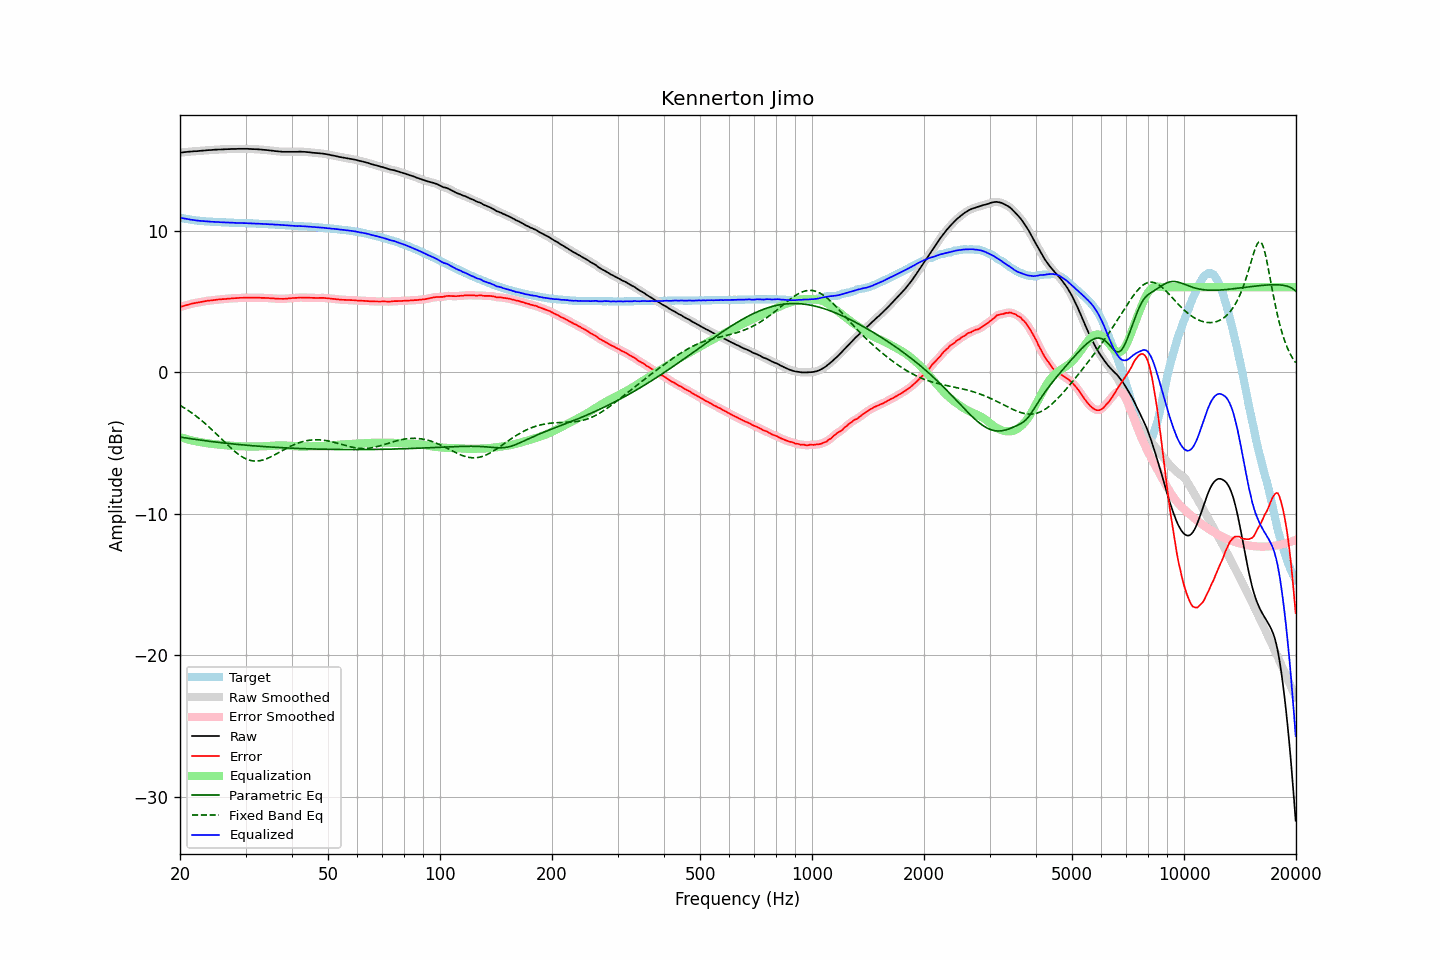

The data file committed next to this chart (first rows):
frequency, raw, error, smoothed, error_smoothed, equalization, parametric_eq, fixed_band_eq, equalized_raw, equalized_smoothed, target
20.00, 15.51, 4.59, 15.51, 4.59, -4.59, -4.59, -2.35, 10.92, 10.92, 10.92
20.20, 15.52, 4.63, 15.52, 4.63, -4.63, -4.61, -2.42, 10.89, 10.89, 10.89
20.40, 15.53, 4.66, 15.53, 4.66, -4.66, -4.63, -2.49, 10.86, 10.87, 10.87
20.61, 15.55, 4.70, 15.55, 4.70, -4.70, -4.65, -2.56, 10.85, 10.85, 10.85
20.81, 15.56, 4.73, 15.56, 4.73, -4.73, -4.66, -2.63, 10.83, 10.83, 10.83
21.02, 15.57, 4.76, 15.57, 4.76, -4.76, -4.68, -2.71, 10.80, 10.81, 10.81
21.23, 15.58, 4.79, 15.58, 4.79, -4.79, -4.70, -2.78, 10.79, 10.79, 10.79
21.44, 15.59, 4.82, 15.59, 4.82, -4.82, -4.71, -2.86, 10.77, 10.77, 10.77
21.66, 15.60, 4.85, 15.60, 4.85, -4.85, -4.73, -2.94, 10.75, 10.75, 10.75
21.87, 15.61, 4.87, 15.61, 4.87, -4.87, -4.75, -3.02, 10.74, 10.73, 10.73
22.09, 15.61, 4.89, 15.61, 4.90, -4.89, -4.76, -3.11, 10.71, 10.72, 10.71
22.31, 15.62, 4.91, 15.62, 4.91, -4.92, -4.78, -3.20, 10.70, 10.70, 10.70
22.54, 15.63, 4.93, 15.63, 4.94, -4.94, -4.80, -3.29, 10.69, 10.69, 10.69
22.76, 15.64, 4.96, 15.64, 4.96, -4.96, -4.81, -3.38, 10.68, 10.68, 10.68
22.99, 15.65, 4.98, 15.65, 4.98, -4.98, -4.83, -3.48, 10.67, 10.67, 10.67
23.22, 15.66, 5.00, 15.66, 5.00, -5.00, -4.84, -3.57, 10.66, 10.66, 10.66
23.45, 15.67, 5.02, 15.67, 5.02, -5.01, -4.86, -3.67, 10.65, 10.66, 10.65
23.69, 15.68, 5.04, 15.68, 5.04, -5.03, -4.87, -3.77, 10.65, 10.65, 10.64
23.92, 15.69, 5.05, 15.69, 5.05, -5.05, -4.89, -3.88, 10.64, 10.64, 10.64
24.16, 15.69, 5.06, 15.69, 5.06, -5.06, -4.90, -3.98, 10.63, 10.63, 10.63
24.40, 15.70, 5.07, 15.70, 5.07, -5.08, -4.92, -4.09, 10.62, 10.62, 10.63
24.65, 15.71, 5.09, 15.71, 5.09, -5.09, -4.93, -4.19, 10.62, 10.62, 10.62
24.89, 15.72, 5.10, 15.72, 5.10, -5.10, -4.94, -4.30, 10.62, 10.61, 10.62
25.14, 15.72, 5.11, 15.72, 5.12, -5.11, -4.96, -4.41, 10.60, 10.61, 10.61
25.39, 15.73, 5.13, 15.73, 5.13, -5.13, -4.97, -4.53, 10.60, 10.60, 10.60
25.65, 15.73, 5.13, 15.73, 5.14, -5.14, -4.98, -4.64, 10.59, 10.59, 10.59
25.91, 15.74, 5.15, 15.74, 5.15, -5.15, -5.00, -4.75, 10.59, 10.59, 10.58
26.16, 15.74, 5.16, 15.74, 5.16, -5.16, -5.01, -4.86, 10.58, 10.58, 10.58
26.43, 15.75, 5.17, 15.75, 5.17, -5.17, -5.02, -4.97, 10.58, 10.58, 10.58
26.69, 15.75, 5.18, 15.75, 5.18, -5.18, -5.03, -5.08, 10.57, 10.57, 10.57
26.96, 15.76, 5.19, 15.76, 5.19, -5.19, -5.05, -5.19, 10.57, 10.57, 10.57
27.23, 15.76, 5.20, 15.76, 5.20, -5.20, -5.06, -5.30, 10.56, 10.56, 10.56
27.50, 15.77, 5.21, 15.77, 5.21, -5.21, -5.07, -5.40, 10.56, 10.56, 10.56
27.77, 15.77, 5.21, 15.77, 5.21, -5.21, -5.08, -5.50, 10.55, 10.55, 10.56
28.05, 15.77, 5.22, 15.77, 5.22, -5.22, -5.09, -5.60, 10.55, 10.55, 10.55
28.33, 15.77, 5.22, 15.77, 5.23, -5.23, -5.10, -5.69, 10.54, 10.54, 10.54
28.62, 15.78, 5.24, 15.78, 5.24, -5.24, -5.11, -5.78, 10.54, 10.54, 10.54
28.90, 15.78, 5.25, 15.78, 5.24, -5.24, -5.12, -5.87, 10.54, 10.54, 10.53
29.19, 15.78, 5.25, 15.78, 5.25, -5.25, -5.14, -5.94, 10.53, 10.53, 10.53
29.48, 15.78, 5.25, 15.78, 5.25, -5.25, -5.15, -6.01, 10.53, 10.53, 10.53
29.78, 15.78, 5.25, 15.78, 5.25, -5.25, -5.16, -6.08, 10.52, 10.53, 10.53
30.08, 15.78, 5.25, 15.78, 5.26, -5.26, -5.17, -6.13, 10.52, 10.52, 10.53
30.38, 15.78, 5.26, 15.78, 5.26, -5.26, -5.18, -6.18, 10.52, 10.52, 10.51
30.68, 15.77, 5.26, 15.77, 5.26, -5.26, -5.19, -6.22, 10.51, 10.51, 10.51
30.99, 15.77, 5.26, 15.77, 5.26, -5.26, -5.19, -6.25, 10.51, 10.51, 10.51
31.30, 15.76, 5.25, 15.76, 5.26, -5.26, -5.20, -6.27, 10.50, 10.50, 10.51
31.61, 15.76, 5.26, 15.76, 5.26, -5.26, -5.21, -6.28, 10.50, 10.50, 10.50
31.93, 15.75, 5.25, 15.75, 5.26, -5.26, -5.22, -6.29, 10.49, 10.49, 10.49
32.24, 15.75, 5.26, 15.75, 5.26, -5.26, -5.23, -6.29, 10.49, 10.49, 10.49
32.57, 15.74, 5.26, 15.74, 5.25, -5.25, -5.24, -6.28, 10.49, 10.48, 10.48
32.89, 15.73, 5.25, 15.73, 5.25, -5.25, -5.25, -6.26, 10.48, 10.48, 10.48
33.22, 15.72, 5.24, 15.72, 5.25, -5.25, -5.26, -6.23, 10.47, 10.47, 10.48
33.55, 15.71, 5.25, 15.71, 5.24, -5.24, -5.26, -6.20, 10.46, 10.46, 10.46
33.89, 15.70, 5.24, 15.70, 5.24, -5.24, -5.27, -6.16, 10.46, 10.46, 10.46
34.23, 15.69, 5.23, 15.69, 5.23, -5.23, -5.28, -6.12, 10.46, 10.46, 10.46
34.57, 15.68, 5.23, 15.68, 5.23, -5.23, -5.29, -6.07, 10.45, 10.45, 10.44
34.92, 15.66, 5.22, 15.66, 5.22, -5.22, -5.29, -6.02, 10.44, 10.44, 10.44
35.27, 15.65, 5.21, 15.65, 5.21, -5.21, -5.30, -5.96, 10.44, 10.44, 10.44
35.62, 15.64, 5.21, 15.63, 5.21, -5.20, -5.31, -5.90, 10.43, 10.43, 10.43
35.97, 15.62, 5.20, 15.62, 5.20, -5.20, -5.32, -5.84, 10.42, 10.42, 10.42
... 635 more rows
